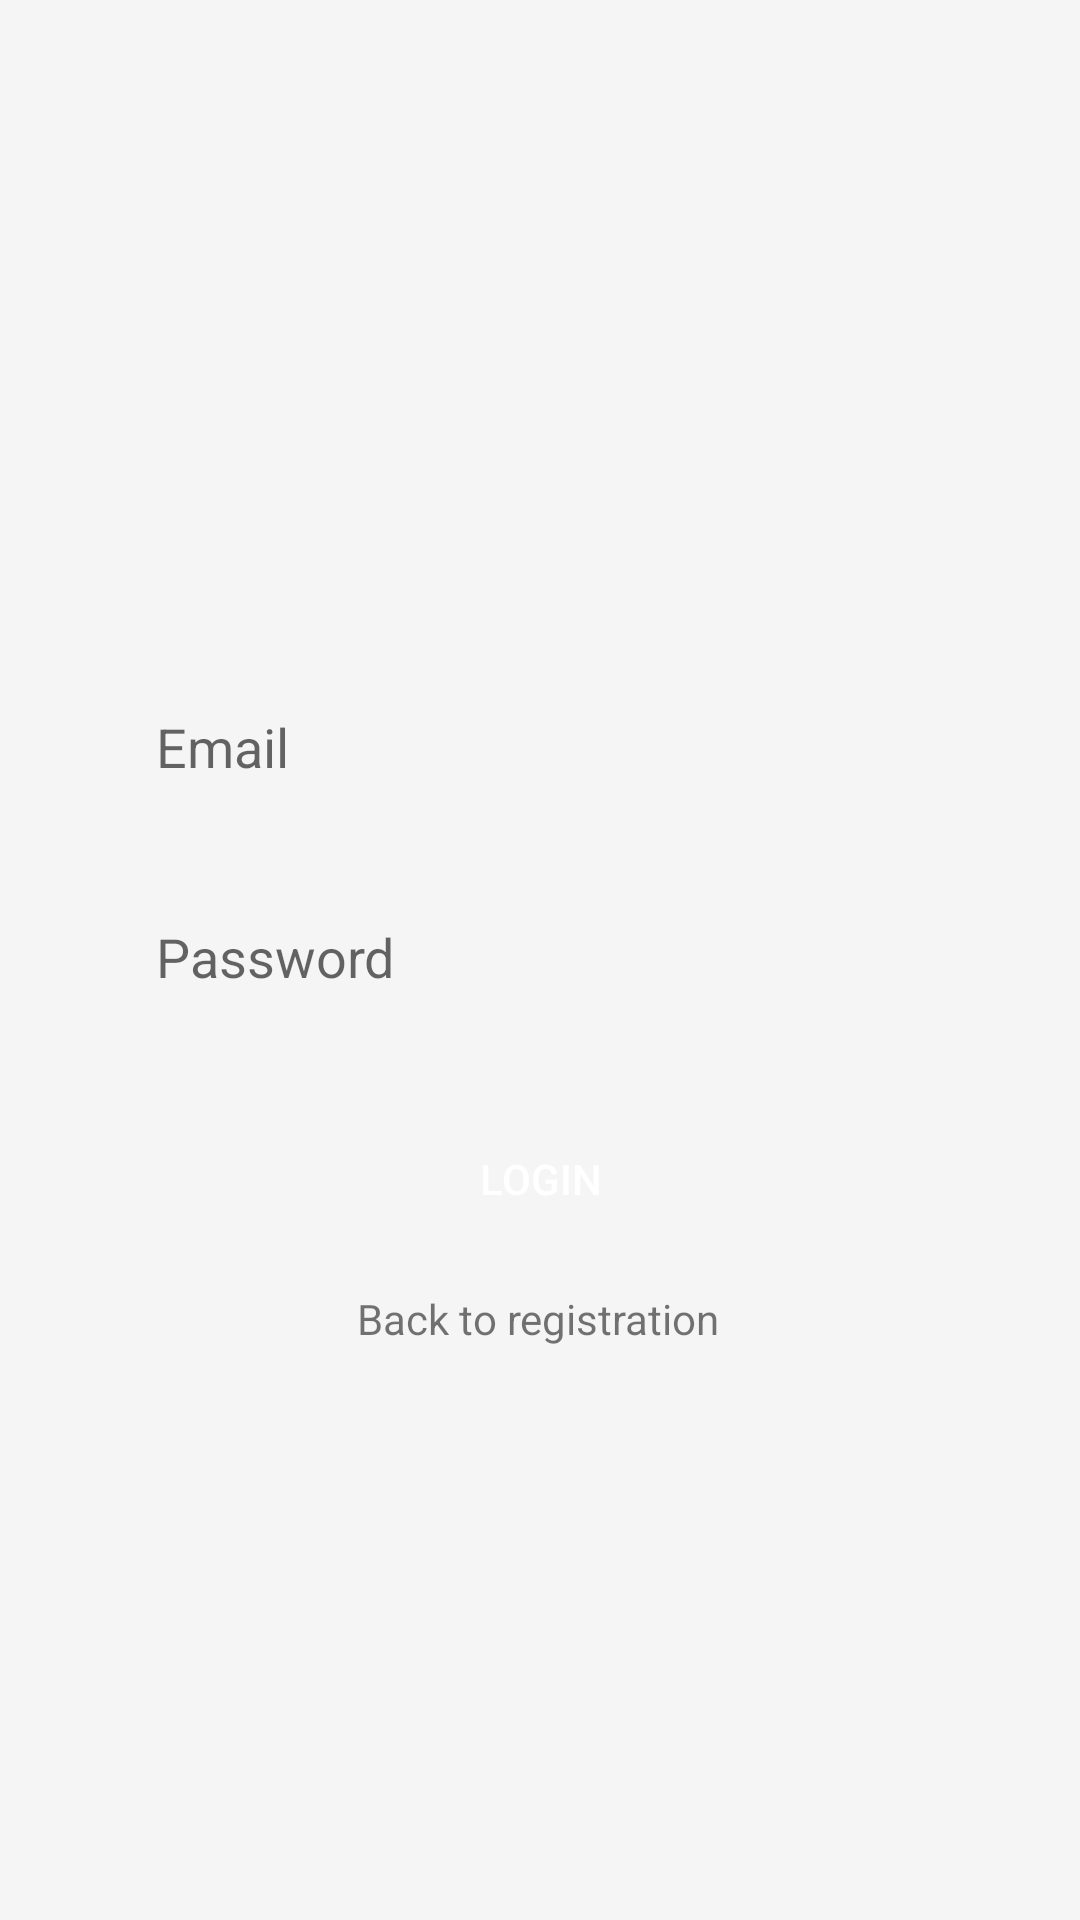

Layout XML and referenced resources for this Android screen:
<!-- AndroidManifest.xml: application theme Theme.Messenger -->
<!-- res/layout/activity_login.xml -->
<?xml version="1.0" encoding="utf-8"?>
<androidx.constraintlayout.widget.ConstraintLayout xmlns:android="http://schemas.android.com/apk/res/android"
    xmlns:app="http://schemas.android.com/apk/res-auto"
    xmlns:tools="http://schemas.android.com/tools"
    android:layout_width="match_parent"
    android:layout_height="match_parent"
    android:background="#F5F5F5">

    <EditText
        android:id="@+id/email_edittext_login"
        android:layout_width="0dp"
        android:layout_height="50dp"
        android:layout_marginStart="32dp"
        android:layout_marginLeft="32dp"
        android:layout_marginTop="224dp"
        android:layout_marginEnd="32dp"
        android:layout_marginRight="32dp"
        android:background="@drawable/rounded_edittext_register_login"
        android:ems="10"
        android:hint="@string/email"
        android:inputType="textEmailAddress"
        android:paddingStart="20dp"
        android:paddingEnd="20dp"
        app:layout_constraintEnd_toEndOf="parent"
        app:layout_constraintHorizontal_bias="0.0"
        app:layout_constraintStart_toStartOf="parent"
        app:layout_constraintTop_toTopOf="parent" />

    <EditText
        android:id="@+id/password_edittext_login"
        android:layout_width="0dp"
        android:layout_height="50dp"
        android:layout_marginTop="20dp"
        android:background="@drawable/rounded_edittext_register_login"
        android:ems="10"
        android:hint="@string/password"
        android:inputType="textPassword"
        android:paddingStart="20dp"
        android:paddingEnd="20dp"
        app:layout_constraintEnd_toEndOf="@+id/email_edittext_login"
        app:layout_constraintHorizontal_bias="0.0"
        app:layout_constraintStart_toStartOf="@+id/email_edittext_login"
        app:layout_constraintTop_toBottomOf="@+id/email_edittext_login" />

    <Button
        android:id="@+id/login_button_login"
        android:layout_width="0dp"
        android:layout_height="50dp"
        android:layout_marginTop="24dp"
        android:background="@drawable/rounded_button"
        android:text="@string/login"
        android:textColor="@color/white"
        app:layout_constraintEnd_toEndOf="@+id/password_edittext_login"
        app:layout_constraintHorizontal_bias="0.0"
        app:layout_constraintStart_toStartOf="@+id/password_edittext_login"
        app:layout_constraintTop_toBottomOf="@+id/password_edittext_login" />

    <TextView
        android:id="@+id/back_to_registration_textview_login"
        android:layout_width="wrap_content"
        android:layout_height="wrap_content"
        android:layout_marginTop="12dp"
        android:text="@string/back_to_registration"
        app:layout_constraintEnd_toEndOf="parent"
        app:layout_constraintHorizontal_bias="0.498"
        app:layout_constraintStart_toStartOf="parent"
        app:layout_constraintTop_toBottomOf="@+id/login_button_login" />
</androidx.constraintlayout.widget.ConstraintLayout>
<!-- resources referenced by this layout -->
<resources>
  <color name="white">#FFFFFFFF</color>
  <string name="back_to_registration">Back to registration</string>
  <string name="email">Email</string>
  <string name="login">Login</string>
  <string name="password">Password</string>
  <style name="Theme.Messenger" parent="Theme.MaterialComponents.DayNight.DarkActionBar.Bridge">
          
          <item name="colorPrimary">@color/purple_500</item>
          <item name="colorPrimaryVariant">@color/purple_700</item>
          <item name="colorOnPrimary">@color/white</item>
          
          <item name="colorSecondary">@color/teal_200</item>
          <item name="colorSecondaryVariant">@color/teal_700</item>
          <item name="colorOnSecondary">@color/black</item>
          
          <item name="android:statusBarColor" tools:targetApi="l">?attr/colorPrimaryVariant</item>
          
      </style>
  <color name="purple_500">#FF6200EE</color>
  <color name="purple_700">#FF3700B3</color>
  <color name="teal_200">#FF03DAC5</color>
  <color name="teal_700">#FF018786</color>
  <color name="black">#FF000000</color>
</resources>
